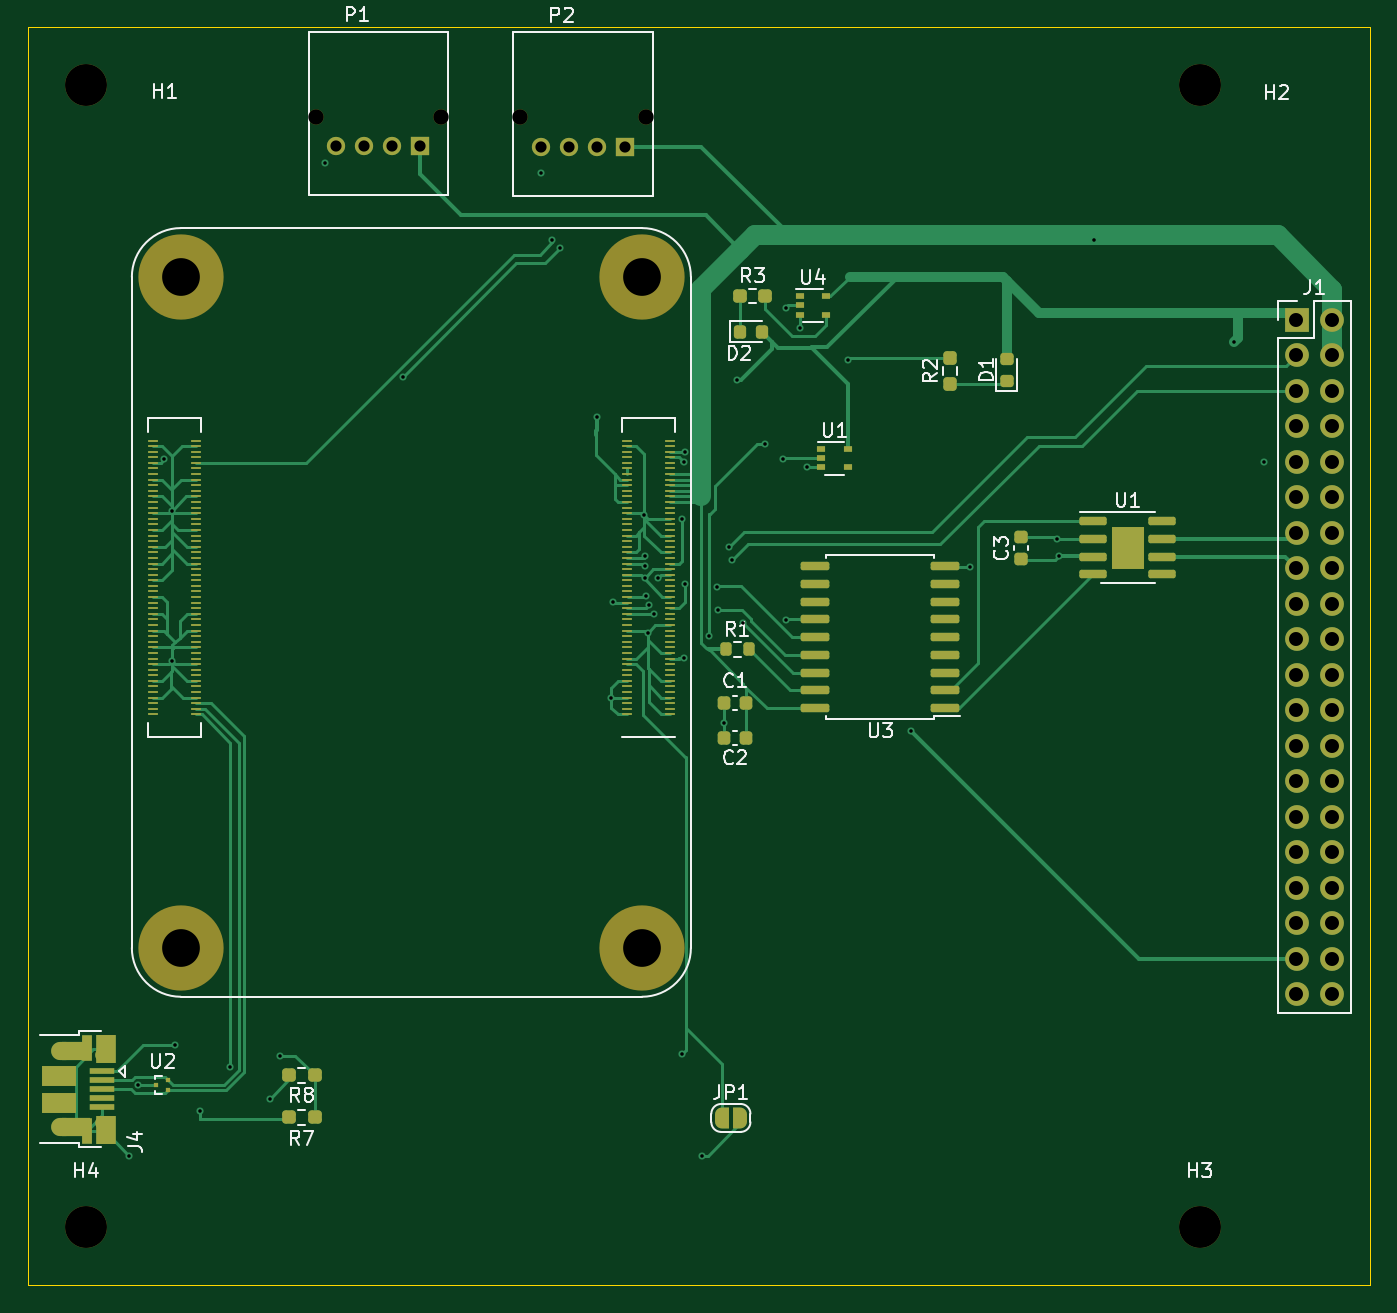
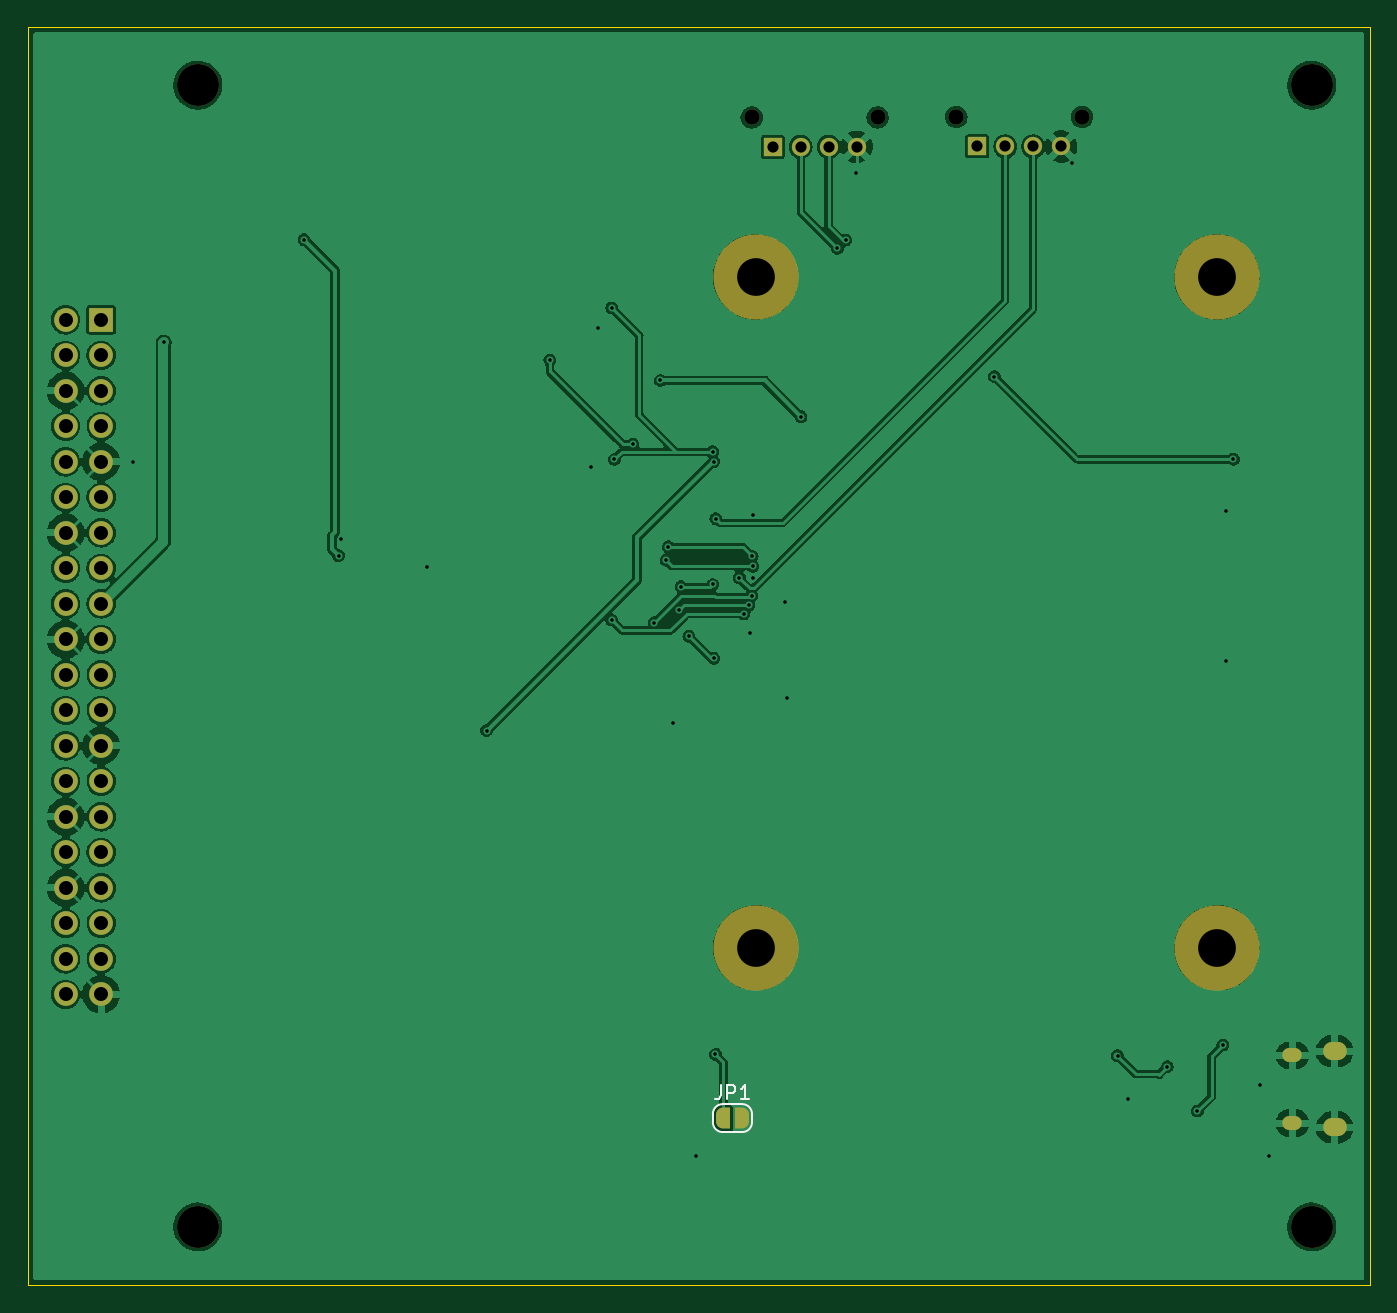
Circuit board: 11 layer files. Board 96.0 x 90.0 mm.
- bottom_copper: CDH-B_Cu.gbl (220103 bytes)
- bottom_mask: CDH-B_Mask.gbs (3600 bytes)
- paste: CDH-B_Paste.gbp (449 bytes)
- bottom_silk: CDH-B_Silkscreen.gbo (1656 bytes)
- outline: CDH-Edge_Cuts.gm1 (683 bytes)
- top_copper: CDH-F_Cu.gtl (51735 bytes)
- top_mask: CDH-F_Mask.gts (12703 bytes)
- paste: CDH-F_Paste.gtp (9783 bytes)
- top_silk: CDH-F_Silkscreen.gto (18723 bytes)
- drill: CDH-NPTH.drl (659 bytes)
- drill: CDH-PTH.drl (2414 bytes)

=== bottom_copper: CDH-B_Cu.gbl (220103 bytes, source omitted) ===
=== bottom_mask: CDH-B_Mask.gbs ===
%TF.GenerationSoftware,KiCad,Pcbnew,(6.0.0)*%
%TF.CreationDate,2022-03-19T17:32:23-06:00*%
%TF.ProjectId,CDH,4344482e-6b69-4636-9164-5f7063625858,v01*%
%TF.SameCoordinates,Original*%
%TF.FileFunction,Soldermask,Bot*%
%TF.FilePolarity,Negative*%
%FSLAX46Y46*%
G04 Gerber Fmt 4.6, Leading zero omitted, Abs format (unit mm)*
G04 Created by KiCad (PCBNEW (6.0.0)) date 2022-03-19 17:32:23*
%MOMM*%
%LPD*%
G01*
G04 APERTURE LIST*
G04 Aperture macros list*
%AMFreePoly0*
4,1,22,0.500000,-0.750000,0.000000,-0.750000,0.000000,-0.745033,-0.079941,-0.743568,-0.215256,-0.701293,-0.333266,-0.622738,-0.424486,-0.514219,-0.481581,-0.384460,-0.499164,-0.250000,-0.500000,-0.250000,-0.500000,0.250000,-0.499164,0.250000,-0.499963,0.256109,-0.478152,0.396186,-0.417904,0.524511,-0.324060,0.630769,-0.204165,0.706417,-0.067858,0.745374,0.000000,0.744959,0.000000,0.750000,
0.500000,0.750000,0.500000,-0.750000,0.500000,-0.750000,$1*%
%AMFreePoly1*
4,1,20,0.000000,0.744959,0.073905,0.744508,0.209726,0.703889,0.328688,0.626782,0.421226,0.519385,0.479903,0.390333,0.500000,0.250000,0.500000,-0.250000,0.499851,-0.262216,0.476331,-0.402017,0.414519,-0.529596,0.319384,-0.634700,0.198574,-0.708877,0.061801,-0.746166,0.000000,-0.745033,0.000000,-0.750000,-0.500000,-0.750000,-0.500000,0.750000,0.000000,0.750000,0.000000,0.744959,
0.000000,0.744959,$1*%
G04 Aperture macros list end*
%ADD10R,1.308000X1.308000*%
%ADD11C,1.308000*%
%ADD12C,1.100000*%
%ADD13C,3.000000*%
%ADD14O,1.700000X1.300000*%
%ADD15O,1.400000X1.000000*%
%ADD16C,6.100000*%
%ADD17R,1.700000X1.700000*%
%ADD18O,1.700000X1.700000*%
%ADD19FreePoly0,180.000000*%
%ADD20FreePoly1,180.000000*%
G04 APERTURE END LIST*
D10*
%TO.C,P2*%
X149210000Y-64565000D03*
D11*
X147210000Y-64565000D03*
X145210000Y-64565000D03*
X143210000Y-64565000D03*
D12*
X141710000Y-62465000D03*
X150710000Y-62465000D03*
%TD*%
D10*
%TO.C,P1*%
X134570000Y-64535000D03*
D11*
X132570000Y-64535000D03*
X130570000Y-64535000D03*
X128570000Y-64535000D03*
D12*
X127070000Y-62435000D03*
X136070000Y-62435000D03*
%TD*%
D13*
%TO.C,H4*%
X110640000Y-141850000D03*
%TD*%
%TO.C,H2*%
X190340000Y-60150000D03*
%TD*%
%TO.C,H1*%
X110640000Y-60150000D03*
%TD*%
%TO.C,H3*%
X190340000Y-141850000D03*
%TD*%
D14*
%TO.C,J4*%
X109000000Y-134725000D03*
D15*
X112030000Y-134425000D03*
X112030000Y-129575000D03*
D14*
X109000000Y-129275000D03*
%TD*%
D16*
%TO.C,Module1*%
X150430000Y-73880000D03*
X117430000Y-121880000D03*
X117430000Y-73880000D03*
X150430000Y-121880000D03*
%TD*%
D17*
%TO.C,J1*%
X197260000Y-76945000D03*
D18*
X199800000Y-76945000D03*
X197260000Y-79485000D03*
X199800000Y-79485000D03*
X197260000Y-82025000D03*
X199800000Y-82025000D03*
X197260000Y-84565000D03*
X199800000Y-84565000D03*
X197260000Y-87105000D03*
X199800000Y-87105000D03*
X197260000Y-89645000D03*
X199800000Y-89645000D03*
X197260000Y-92185000D03*
X199800000Y-92185000D03*
X197260000Y-94725000D03*
X199800000Y-94725000D03*
X197260000Y-97265000D03*
X199800000Y-97265000D03*
X197260000Y-99805000D03*
X199800000Y-99805000D03*
X197260000Y-102345000D03*
X199800000Y-102345000D03*
X197260000Y-104885000D03*
X199800000Y-104885000D03*
X197260000Y-107425000D03*
X199800000Y-107425000D03*
X197260000Y-109965000D03*
X199800000Y-109965000D03*
X197260000Y-112505000D03*
X199800000Y-112505000D03*
X197260000Y-115045000D03*
X199800000Y-115045000D03*
X197260000Y-117585000D03*
X199800000Y-117585000D03*
X197260000Y-120125000D03*
X199800000Y-120125000D03*
X197260000Y-122665000D03*
X199800000Y-122665000D03*
X197260000Y-125205000D03*
X199800000Y-125205000D03*
%TD*%
D19*
%TO.C,JP1*%
X152740000Y-134060000D03*
D20*
X151440000Y-134060000D03*
%TD*%
M02*

=== paste: CDH-B_Paste.gbp ===
%TF.GenerationSoftware,KiCad,Pcbnew,(6.0.0)*%
%TF.CreationDate,2022-03-19T17:32:23-06:00*%
%TF.ProjectId,CDH,4344482e-6b69-4636-9164-5f7063625858,v01*%
%TF.SameCoordinates,Original*%
%TF.FileFunction,Paste,Bot*%
%TF.FilePolarity,Positive*%
%FSLAX46Y46*%
G04 Gerber Fmt 4.6, Leading zero omitted, Abs format (unit mm)*
G04 Created by KiCad (PCBNEW (6.0.0)) date 2022-03-19 17:32:23*
%MOMM*%
%LPD*%
G01*
G04 APERTURE LIST*
G04 APERTURE END LIST*
M02*

=== bottom_silk: CDH-B_Silkscreen.gbo ===
%TF.GenerationSoftware,KiCad,Pcbnew,(6.0.0)*%
%TF.CreationDate,2022-03-19T17:32:23-06:00*%
%TF.ProjectId,CDH,4344482e-6b69-4636-9164-5f7063625858,v01*%
%TF.SameCoordinates,Original*%
%TF.FileFunction,Legend,Bot*%
%TF.FilePolarity,Positive*%
%FSLAX46Y46*%
G04 Gerber Fmt 4.6, Leading zero omitted, Abs format (unit mm)*
G04 Created by KiCad (PCBNEW (6.0.0)) date 2022-03-19 17:32:23*
%MOMM*%
%LPD*%
G01*
G04 APERTURE LIST*
%ADD10C,0.150000*%
%ADD11C,0.120000*%
G04 APERTURE END LIST*
D10*
%TO.C,JP1*%
X152923333Y-131712380D02*
X152923333Y-132426666D01*
X152970952Y-132569523D01*
X153066190Y-132664761D01*
X153209047Y-132712380D01*
X153304285Y-132712380D01*
X152447142Y-132712380D02*
X152447142Y-131712380D01*
X152066190Y-131712380D01*
X151970952Y-131760000D01*
X151923333Y-131807619D01*
X151875714Y-131902857D01*
X151875714Y-132045714D01*
X151923333Y-132140952D01*
X151970952Y-132188571D01*
X152066190Y-132236190D01*
X152447142Y-132236190D01*
X150923333Y-132712380D02*
X151494761Y-132712380D01*
X151209047Y-132712380D02*
X151209047Y-131712380D01*
X151304285Y-131855238D01*
X151399523Y-131950476D01*
X151494761Y-131998095D01*
D11*
X150690000Y-133760000D02*
X150690000Y-134360000D01*
X152790000Y-133060000D02*
X151390000Y-133060000D01*
X151390000Y-135060000D02*
X152790000Y-135060000D01*
X153490000Y-134360000D02*
X153490000Y-133760000D01*
X153490000Y-133760000D02*
G75*
G03*
X152790000Y-133060000I-699999J1D01*
G01*
X151390000Y-133060000D02*
G75*
G03*
X150690000Y-133760000I-1J-699999D01*
G01*
X150690000Y-134360000D02*
G75*
G03*
X151390000Y-135060000I699999J-1D01*
G01*
X152790000Y-135060000D02*
G75*
G03*
X153490000Y-134360000I1J699999D01*
G01*
%TD*%
M02*

=== outline: CDH-Edge_Cuts.gm1 ===
%TF.GenerationSoftware,KiCad,Pcbnew,(6.0.0)*%
%TF.CreationDate,2022-03-19T17:32:23-06:00*%
%TF.ProjectId,CDH,4344482e-6b69-4636-9164-5f7063625858,v01*%
%TF.SameCoordinates,Original*%
%TF.FileFunction,Profile,NP*%
%FSLAX46Y46*%
G04 Gerber Fmt 4.6, Leading zero omitted, Abs format (unit mm)*
G04 Created by KiCad (PCBNEW (6.0.0)) date 2022-03-19 17:32:23*
%MOMM*%
%LPD*%
G01*
G04 APERTURE LIST*
%TA.AperFunction,Profile*%
%ADD10C,0.100000*%
%TD*%
G04 APERTURE END LIST*
D10*
X106490000Y-56000000D02*
X202490000Y-56000000D01*
X202490000Y-56000000D02*
X202490000Y-146000000D01*
X202490000Y-146000000D02*
X106490000Y-146000000D01*
X106490000Y-146000000D02*
X106490000Y-56000000D01*
M02*

=== top_copper: CDH-F_Cu.gtl (51735 bytes, source omitted) ===
=== top_mask: CDH-F_Mask.gts (12703 bytes, source omitted) ===
=== paste: CDH-F_Paste.gtp (9783 bytes, source omitted) ===
=== top_silk: CDH-F_Silkscreen.gto (18723 bytes, source omitted) ===
=== drill: CDH-NPTH.drl ===
M48
; DRILL file {KiCad (6.0.0)} date Sat Mar 19 17:32:31 2022
; FORMAT={-:-/ absolute / inch / decimal}
; #@! TF.CreationDate,2022-03-19T17:32:31-06:00
; #@! TF.GenerationSoftware,Kicad,Pcbnew,(6.0.0)
; #@! TF.FileFunction,NonPlated,1,2,NPTH
FMAT,2
INCH
; #@! TA.AperFunction,NonPlated,NPTH,ComponentDrill
T1C0.0433
; #@! TA.AperFunction,NonPlated,NPTH,ComponentDrill
T2C0.1063
; #@! TA.AperFunction,NonPlated,NPTH,ComponentDrill
T3C0.1181
%
G90
G05
T1
X5.0028Y-2.4581
X5.3571Y-2.4581
X5.5791Y-2.4593
X5.9335Y-2.4593
T2
X4.6232Y-2.9087
X4.6232Y-4.7984
X5.9224Y-2.9087
X5.9224Y-4.7984
T3
X4.3559Y-2.3681
X4.3559Y-5.5846
X7.4937Y-2.3681
X7.4937Y-5.5846
T0
M30

=== drill: CDH-PTH.drl ===
M48
; DRILL file {KiCad (6.0.0)} date Sat Mar 19 17:32:31 2022
; FORMAT={-:-/ absolute / inch / decimal}
; #@! TF.CreationDate,2022-03-19T17:32:31-06:00
; #@! TF.GenerationSoftware,Kicad,Pcbnew,(6.0.0)
; #@! TF.FileFunction,Plated,1,2,PTH
FMAT,2
INCH
; #@! TA.AperFunction,Plated,PTH,ViaDrill
T1C0.0100
; #@! TA.AperFunction,Plated,PTH,ComponentDrill
T2C0.0256
; #@! TA.AperFunction,Plated,PTH,ComponentDrill
T3C0.0276
; #@! TA.AperFunction,Plated,PTH,ComponentDrill
T4C0.0315
; #@! TA.AperFunction,Plated,PTH,ComponentDrill
T5C0.0394
%
G90
G05
T1
X4.4776Y-5.3835
X4.502Y-5.1846
X4.5764Y-3.4222
X4.5984Y-3.5673
X4.5984Y-3.9909
X4.6063Y-5.0724
X4.678Y-5.2579
X4.763Y-5.1327
X4.8736Y-5.2232
X4.9031Y-5.102
X5.0299Y-2.5874
X5.25Y-3.189
X5.6386Y-2.6157
X5.6689Y-2.8047
X5.6921Y-2.8283
X5.7945Y-3.3024
X5.8354Y-4.0945
X5.8406Y-3.8236
X5.9287Y-3.5799
X5.9295Y-3.7563
X5.9303Y-3.7235
X5.9323Y-3.6957
X5.933Y-3.8072
X5.9382Y-3.911
X5.9419Y-3.8336
X5.9555Y-3.8579
X5.9681Y-3.7563
X6.0346Y-3.5898
X6.0358Y-5.0984
X6.0396Y-3.4288
X6.0402Y-3.9827
X6.0429Y-3.7748
X6.0436Y-3.4012
X6.0902Y-5.3835
X6.1108Y-3.9209
X6.1326Y-3.7815
X6.1378Y-3.8472
X6.1543Y-4.1656
X6.1685Y-3.6685
X6.1748Y-3.7067
X6.1909Y-3.2
X6.2079Y-3.8823
X6.2677Y-3.3794
X6.3205Y-3.4224
X6.328Y-2.9957
X6.328Y-3.8752
X6.3673Y-3.053
X6.3874Y-3.4449
X6.502Y-3.1429
X6.6803Y-4.1862
X6.8471Y-3.7248
X7.0913Y-3.6457
X7.0972Y-3.6937
X7.1949Y-2.8035
X7.5894Y-3.0925
X7.6752Y-3.4311
T4
X5.0618Y-2.5407
X5.1406Y-2.5407
X5.2193Y-2.5407
X5.298Y-2.5407
X5.6382Y-2.5419
X5.7169Y-2.5419
X5.7957Y-2.5419
X5.8744Y-2.5419
T5
X7.7661Y-3.0293
X7.7661Y-3.1293
X7.7661Y-3.2293
X7.7661Y-3.3293
X7.7661Y-3.4293
X7.7661Y-3.5293
X7.7661Y-3.6293
X7.7661Y-3.7293
X7.7661Y-3.8293
X7.7661Y-3.9293
X7.7661Y-4.0293
X7.7661Y-4.1293
X7.7661Y-4.2293
X7.7661Y-4.3293
X7.7661Y-4.4293
X7.7661Y-4.5293
X7.7661Y-4.6293
X7.7661Y-4.7293
X7.7661Y-4.8293
X7.7661Y-4.9293
X7.8661Y-3.0293
X7.8661Y-3.1293
X7.8661Y-3.2293
X7.8661Y-3.3293
X7.8661Y-3.4293
X7.8661Y-3.5293
X7.8661Y-3.6293
X7.8661Y-3.7293
X7.8661Y-3.8293
X7.8661Y-3.9293
X7.8661Y-4.0293
X7.8661Y-4.1293
X7.8661Y-4.2293
X7.8661Y-4.3293
X7.8661Y-4.4293
X7.8661Y-4.5293
X7.8661Y-4.6293
X7.8661Y-4.7293
X7.8661Y-4.8293
X7.8661Y-4.9293
T2
G00X4.4028Y-5.1014
M15
G01X4.4185Y-5.1014
M16
G05
G00X4.4028Y-5.2923
M15
G01X4.4185Y-5.2923
M16
G05
T3
G00X4.2815Y-5.0896
M15
G01X4.3012Y-5.0896
M16
G05
G00X4.2815Y-5.3041
M15
G01X4.3012Y-5.3041
M16
G05
T0
M30

